Run: headless pygame with SDL's dummy video driver; simulated clock (each Clock.tick advances the game by its frame time, no real sleeping); random seed 0; keys injected as events and as key.get_pressed() state; no mouse input.
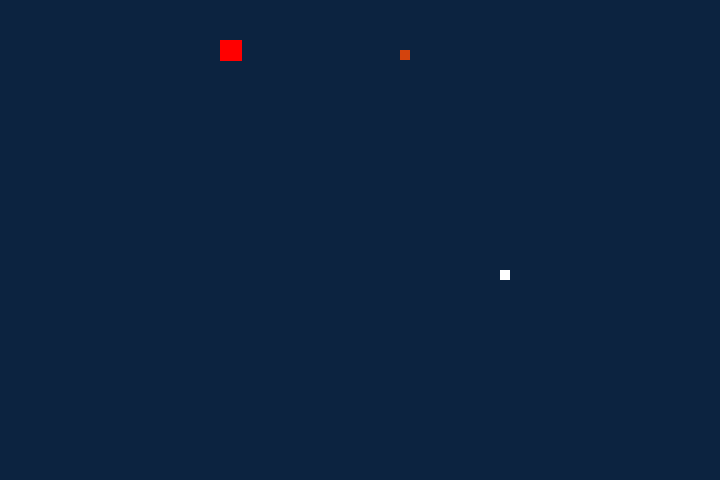
Frame 1 of 2 · flips 1–60 · no input
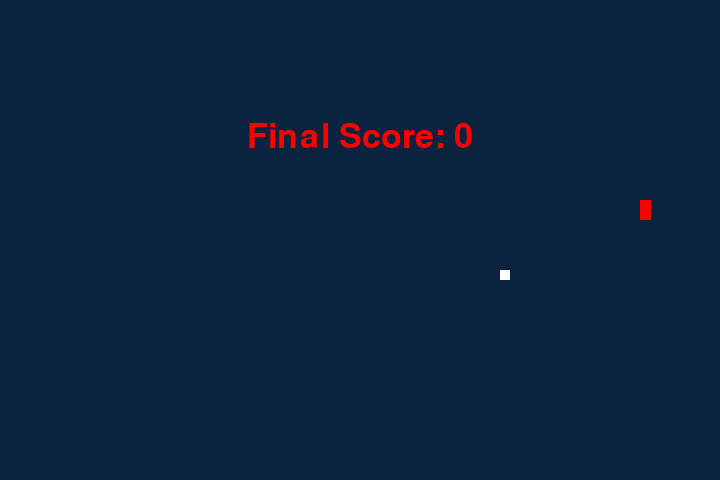
Frame 2 of 2 · flips 61–180 · tapped SPACE, RETURN · held RIGHT (→), D (game ended)

The pygame program that drew these frames:

import pygame
import time
import random

snake_speed = 15

x_window = 720
y_window = 480

#Color definition
black = pygame.Color(0, 0, 0)
white = pygame.Color(255, 255, 255)
red = pygame.Color(255, 0, 0)
orange = pygame.Color(211, 67, 13)
dark_blue = pygame.Color(12, 35, 64)

#Initialize pygame and game window
pygame.init()
pygame.display.set_caption("RowdyHacks 2023")
game_window = pygame.display.set_mode((x_window, y_window))

#Sets the controller speed
fps = pygame.time.Clock()

#Default snake position
snake_pos = [100,50]

#Create the beginning snake body
snake_body = [ [100, 50] ]

#Fruit positioning and spawn
fruit_pos = [random.randrange(1, (x_window // 10)) * 10, random.randrange(1, (y_window // 10)) * 10]
fruit_spawn = True

#Obstacle positioning and spawn
obst_pos = []
obst_spawn = True

#Randomly generate obstacle position
def obst_pos_gen():
    return [random.randrange(1, (x_window // 10)) * 10, random.randrange(1, (y_window // 10)) * 10]

#Set default snake direction
direction = "RIGHT"
change_dir = direction

#Initializes the score
score = 0

def game_over():
    screen_font = pygame.font.SysFont("times new roman", 50)

    game_over_surface = screen_font.render("Final Score: " + str(score), True, red)
    
    game_over_rect = game_over_surface.get_rect()

    game_over_rect.midtop = (x_window / 2, y_window / 4)

    #Draw text on screen
    game_window.blit(game_over_surface, game_over_rect)
    pygame.display.flip()

    time.sleep(2)

    #Deactivate pygame
    pygame.quit()

    quit()

#Calls on the position generator once
print(obst_pos_gen()[0])

#Loop continues the game
while True:

    #Movement keys
    for event in pygame.event.get():
        if event.type == pygame.KEYDOWN:
            if event.key == pygame.K_UP:
                change_dir = 'UP'
            if event.key == pygame.K_DOWN:
                change_dir = 'DOWN'
            if event.key == pygame.K_LEFT:
                change_dir = 'LEFT'
            if event.key == pygame.K_RIGHT:
                change_dir = 'RIGHT'

    #Prevent multiple simultaneous key inputs 
    if change_dir == 'UP' and direction != 'DOWN':
        direction = 'UP'
    if change_dir == 'DOWN' and direction != 'UP':
        direction = 'DOWN'
    if change_dir == 'LEFT' and direction != 'RIGHT':
        direction = 'LEFT'
    if change_dir == 'RIGHT' and direction != 'LEFT':
        direction = 'RIGHT'

    #Snake movement
    if direction == 'UP':
        snake_pos[1] -= 10
    if direction == 'DOWN':
        snake_pos[1] += 10
    if direction == 'LEFT':
        snake_pos[0] -= 10
    if direction == 'RIGHT':
        snake_pos[0] += 10

    #Simulates fruit and snake collision 
    snake_body.insert(0, list(snake_pos))
    if snake_pos[0] == fruit_pos[0] and snake_pos[1] == fruit_pos[1]:
        fruit_spawn = False
        #Increases snake speed whenever a fruit is consumed
        snake_speed += 2
        score += 10
    else:
        snake_body.pop()

    #Respawn fruit in a different position
    if not fruit_spawn:
        fruit_pos = [random.randrange(1, (x_window // 10)) * 10, random.randrange(1, (y_window // 10)) * 10]

    fruit_spawn = True
    game_window.fill(dark_blue)

    for pos in snake_body:
        snake_rect = pygame.draw.rect(game_window, orange, pygame.Rect(
          pos[0], pos[1], 10, 10))
        
    pygame.draw.rect(game_window, white, pygame.Rect(
        fruit_pos[0], fruit_pos[1], 10, 10))
    
    obst1 = pygame.draw.rect(game_window, red, pygame.Rect(obst_pos_gen()[0], obst_pos_gen()[1], random.randrange(1, 25), random.randrange(1, 75)))
    #obst2 = pygame.draw.rect(game_window, red, pygame.Rect(obst_pos_gen()[0], obst_pos_gen()[1], random.randrange(1, 25), random.randrange(1, 75)))

    pygame.display.flip()
    # Game Over conditions
    if snake_pos[0] < 0 or snake_pos[0] > x_window-10:
        game_over()
    if snake_pos[1] < 0 or snake_pos[1] > y_window-10:
        game_over()
    if snake_rect.colliderect(obst1): 
        game_over()

    #Refreshing the game screen
    pygame.display.update()

    #Sets the frames per second
    fps.tick(snake_speed)
